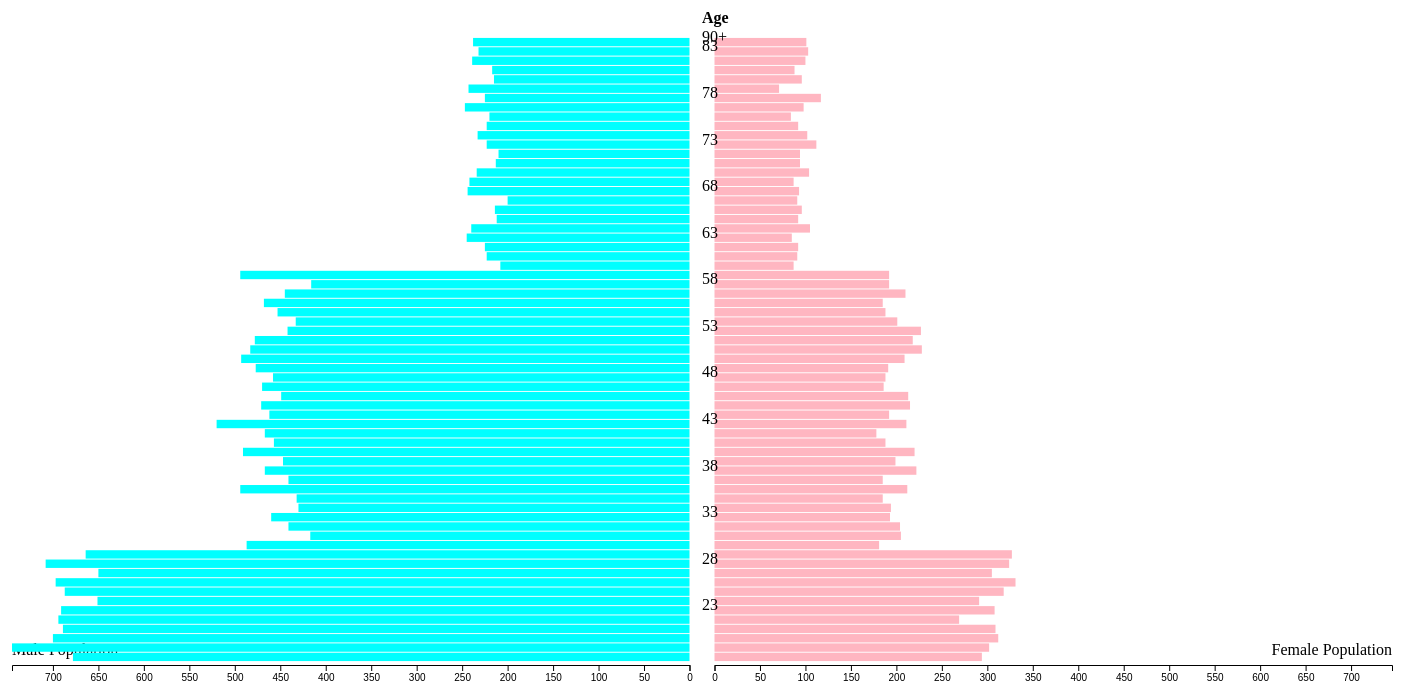
D3 v5 page, settled after 480 driven frames (8 s of simulated time); the page loaded 1 data file(s).


// ── bleu.js
// define variables for spacing, margins, etc.
centreSpacing = 25; // spacing in between the male and female bars
margin = { left: 10, right: 10, top: 30, bottom: 25 };
h = 680 - margin.top - margin.bottom;
w = 1400 - margin.left - margin.right;

// set up SVG
var svg = d3
  .select("#chart")
  .append("svg")
  .attr("width", w + margin.left + margin.right)
  .attr("height", h + margin.top + margin.bottom);

// set up three g (group) elements to help position things and organise our chart
// g element for the bars for the male population
var gM = svg
  .append("g")
  .attr("transform", "translate(" + margin.left + "," + margin.top + ")");
// g element for the bars for the female population
var gF = svg
  .append("g")
  .attr(
    "transform",
    "translate(" +
      (margin.left + (w - centreSpacing) / 2 + centreSpacing) +
      "," +
      margin.top +
      ")"
  );
// g element for the labels
var gLabels = svg
  .append("g")
  .attr(
    "transform",
    "translate(" +
      (margin.left + (w - centreSpacing) / 2 + "," + margin.top + ")")
  );

// scale functions to map data to width/height/position
y = d3.scaleBand().range([h, 0]).padding(0.1);

x = d3.scaleLinear().range([0, (w - centreSpacing) / 2]);

// we will use this to create a reversed axis (right to left) for the male population later
xReverse = d3.scaleLinear().range([0, (w - centreSpacing) / 2]);

// Load data
// Everything that we need the data for has to happen inside of this function
d3.csv("bleu.csv").then(function (data) {
  // prepare the data
  data = data.map((d) => ({
    age: d.Age,
    females: +d.Females,
    males: +d.Males,
  }));

  // to complete our scale functions, we need to set their domains based on the values in the data
  // largest value out of all male or female counts for all years
  maxVal = d3.max(data, (d) => d3.max([d.males, d.females]));
  x.domain([0, maxVal]);
  xReverse.domain([maxVal, 0]);
  y.domain(data.map((d) => d.age));

  // create bars for male population
  gM.selectAll("rect")
    .data(data)
    .enter()
    .append("rect")
    .attr("x", (d) => (w - centreSpacing) / 2 - x(d.males))
    .attr("y", (d) => y(d.age))
    .attr("height", y.bandwidth())
    .attr("width", (d) => x(d.males))
    .style("fill", "Aqua");

  // create bars for female population
  gF.selectAll("rect")
    .data(data)
    .enter()
    .append("rect")
    .attr("x", 0)
    .attr("y", (d) => y(d.age))
    .attr("height", y.bandwidth())
    .attr("width", (d) => x(d.females))
    .style("fill", "LightPink");

  // add labels for age groups in the centre of the chart
  gLabels
    .selectAll("text")
    .data(data)
    .enter()
    .append("text")
    .attr("x", centreSpacing / 2)
    .attr("y", (d) => y(d.age) + y.bandwidth() / 2)
    .text((d, i) => (i != data.length - 1 ? (i % 5 == 0 ? d.age : "") : "90+"));

  // add an axis for female pop values
  gF.append("g")
    .attr("transform", "translate(0," + (h + 3) + ")")
    .call(d3.axisBottom(x).ticks(w / 80, "s"));

  // add an axis for male pop values
  gM.append("g")
    .attr("transform", "translate(0," + (h + 3) + ")")
    .call(d3.axisBottom(xReverse).ticks(w / 80, "s"));
});

// Additional labeling (we do not need the data for this)

// add a little 'Age' header at the top
gLabels
  .append("text")
  .text("Age")
  .attr("x", centreSpacing / 2)
  .attr("y", -14)
  .style("font-weight", "bold");

// add Male/Female labels
gF.append("text")
  .text("Female Population")
  .attr("x", (w - centreSpacing) / 2)
  .attr("y", h - 7)
  .style("text-anchor", "end");
gM.append("text")
  .text("Male Population")
  .attr("x", 0)
  .attr("y", h - 7)
  .style("text-anchor", "start");

### data: bleu.csv
, Age, Persons, Males, Females
1, 18, 977, 678, 294
2, 19, 1050, 745, 302
3, 20, 1013, 700, 312
4, 21, 1000, 689, 309
5, 22, 968, 694, 269
6, 23, 999, 691, 308
7, 24, 946, 651, 291
8, 25, 1008, 687, 318
9, 26, 1032, 697, 331
10, 27, 962, 650, 305
11, 28, 1034, 708, 324
12, 29, 998, 664, 327
13, 30, 669, 487, 181
14, 31, 623, 417, 205
15, 32, 647, 441, 204
16, 33, 658, 460, 193
17, 34, 628, 430, 194
18, 35, 617, 432, 185
19, 36, 709, 494, 212
20, 37, 628, 441, 185
21, 38, 689, 467, 222
22, 39, 649, 447, 199
23, 40, 713, 491, 220
24, 41, 646, 457, 188
25, 42, 647, 467, 178
26, 43, 736, 520, 211
27, 44, 656, 462, 192
28, 45, 686, 471, 215
29, 46, 662, 449, 213
30, 47, 657, 470, 186
31, 48, 648, 458, 188
32, 49, 670, 477, 191
33, 50, 707, 493, 209
34, 51, 713, 483, 228
35, 52, 696, 478, 218
36, 53, 671, 442, 227
37, 54, 634, 433, 201
38, 55, 643, 453, 188
39, 56, 654, 468, 185
40, 57, 658, 445, 210
41, 58, 608, 416, 192
42, 59, 687, 494, 192
43, 60, 295, 208, 87
44, 61, 314, 223, 91
45, 62, 318, 225, 92
46, 63, 331, 245, 85
47, 64, 349, 240, 105
48, 65, 305, 212, 92
49, 66, 310, 214, 96
50, 67, 292, 200, 91
51, 68, 337, 244, 93
52, 69, 330, 242, 87
53, 70, 339, 234, 104
54, 71, 308, 213, 94
55, 72, 305, 210, 94
56, 73, 336, 223, 112
57, 74, 336, 233, 102
58, 75, 316, 223, 92
59, 76, 305, 220, 84
60, 77, 347, 247, 98
... 7 more rows